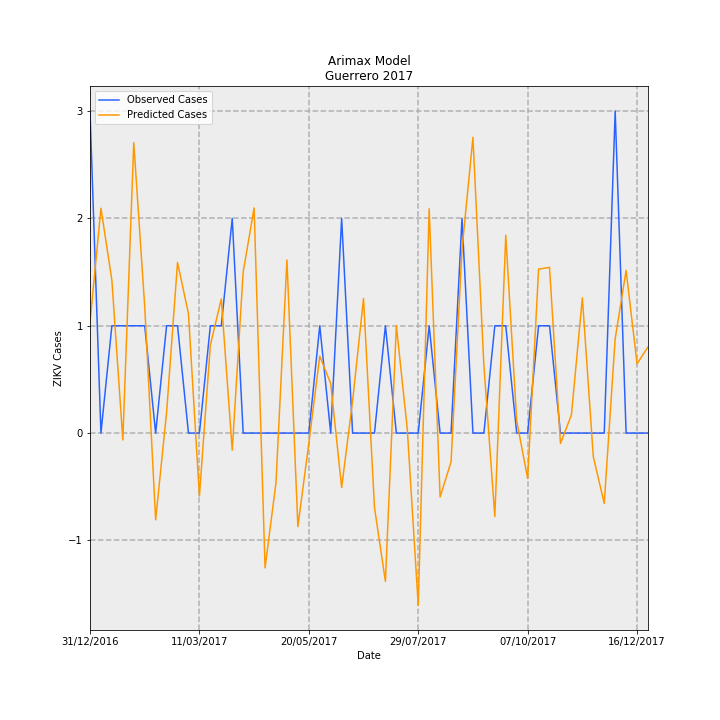

The file beside this chart, header and first rows:
Date, predictions_incidence, observed_incidence, Predicted Cases, Observed Cases, error
31/12/2016, 0.02922, 0.08491, 1.032, 3.0, 1.968
07/01/2017, 0.0593, 0.0, 2.095, 0.0, -2.095
14/01/2017, 0.0403, 0.0283, 1.424, 1.0, -0.4238
21/01/2017, -0.001812, 0.0283, -0.06403, 1.0, 1.064
28/01/2017, 0.0766, 0.0283, 2.706, 1.0, -1.706
04/02/2017, 0.03342, 0.0283, 1.181, 1.0, -0.1807
11/02/2017, -0.02288, 0.0, -0.8085, 0.0, 0.8085
18/02/2017, 0.005452, 0.0283, 0.1926, 1.0, 0.8074
25/02/2017, 0.045, 0.0283, 1.59, 1.0, -0.59
04/03/2017, 0.03147, 0.0, 1.112, 0.0, -1.112
11/03/2017, -0.0166, 0.0, -0.5864, 0.0, 0.5864
18/03/2017, 0.0232, 0.0283, 0.8196, 1.0, 0.1804
25/03/2017, 0.03538, 0.0283, 1.25, 1.0, -0.25
01/04/2017, -0.004497, 0.05661, -0.1589, 2.0, 2.159
08/04/2017, 0.04248, 0.0, 1.501, 0.0, -1.501
15/04/2017, 0.05937, 0.0, 2.098, 0.0, -2.098
22/04/2017, -0.03555, 0.0, -1.256, 0.0, 1.256
29/04/2017, -0.01306, 0.0, -0.4615, 0.0, 0.4615
06/05/2017, 0.04565, 0.0, 1.613, 0.0, -1.613
13/05/2017, -0.02465, 0.0, -0.8711, 0.0, 0.8711
20/05/2017, -0.002676, 0.0, -0.09453, 0.0, 0.09453
27/05/2017, 0.02029, 0.0283, 0.7169, 1.0, 0.2831
03/06/2017, 0.01309, 0.0, 0.4623, 0.0, -0.4623
10/06/2017, -0.01436, 0.05661, -0.5073, 2.0, 2.507
17/06/2017, 0.008443, 0.0, 0.2983, 0.0, -0.2983
24/06/2017, 0.03548, 0.0, 1.254, 0.0, -1.254
01/07/2017, -0.0196, 0.0, -0.6926, 0.0, 0.6926
08/07/2017, -0.03911, 0.0283, -1.382, 1.0, 2.382
15/07/2017, 0.02836, 0.0, 1.002, 0.0, -1.002
22/07/2017, 0.0009979, 0.0, 0.03526, 0.0, -0.03526
29/07/2017, -0.04541, 0.0, -1.604, 0.0, 1.604
05/08/2017, 0.05914, 0.0283, 2.09, 1.0, -1.09
12/08/2017, -0.01687, 0.0, -0.5961, 0.0, 0.5961
19/08/2017, -0.007565, 0.0, -0.2673, 0.0, 0.2673
26/08/2017, 0.04842, 0.05661, 1.711, 2.0, 0.2891
02/09/2017, 0.07796, 0.0, 2.754, 0.0, -2.754
09/09/2017, 0.01782, 0.0, 0.6296, 0.0, -0.6296
16/09/2017, -0.02201, 0.0283, -0.7776, 1.0, 1.778
23/09/2017, 0.05219, 0.0283, 1.844, 1.0, -0.8441
30/09/2017, 0.00325, 0.0, 0.1148, 0.0, -0.1148
07/10/2017, -0.01198, 0.0, -0.4232, 0.0, 0.4232
14/10/2017, 0.04322, 0.0283, 1.527, 1.0, -0.5271
21/10/2017, 0.0437, 0.0283, 1.544, 1.0, -0.5442
28/10/2017, -0.002736, 0.0, -0.09668, 0.0, 0.09668
04/11/2017, 0.004797, 0.0, 0.1695, 0.0, -0.1695
11/11/2017, 0.03567, 0.0, 1.26, 0.0, -1.26
18/11/2017, -0.00622, 0.0, -0.2198, 0.0, 0.2198
25/11/2017, -0.01853, 0.0, -0.6548, 0.0, 0.6548
02/12/2017, 0.0249, 0.08491, 0.8797, 3.0, 2.12
09/12/2017, 0.04289, 0.0, 1.515, 0.0, -1.515
16/12/2017, 0.01828, 0.0, 0.6459, 0.0, -0.6459
23/12/2017, 0.02272, 0.0, 0.8027, 0.0, -0.8027
